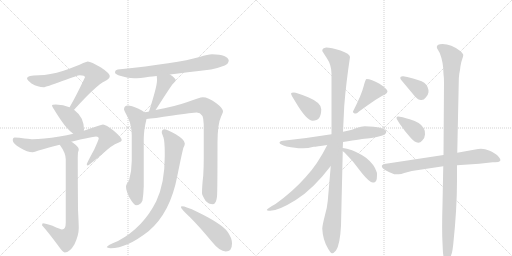
t = 0.00 s
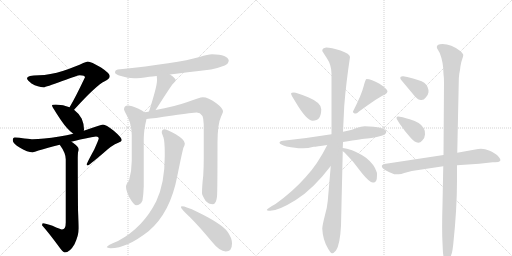
t = 3.08 s
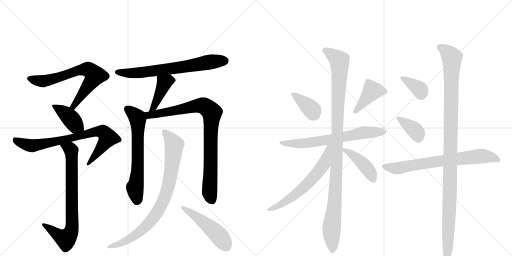
t = 6.17 s
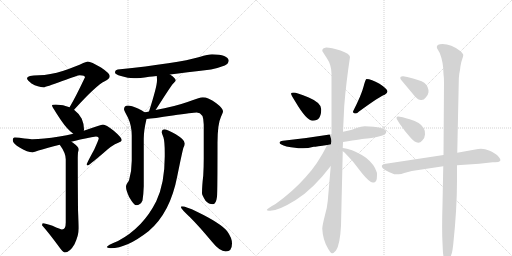
t = 9.25 s
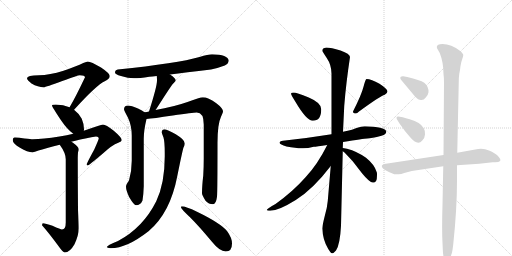
t = 12.33 s
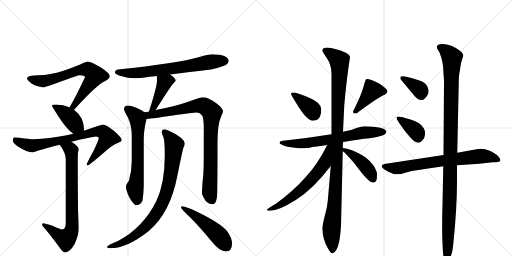
t = 15.42 s

The animated SVG that drew these frames (rendered in a browser with its animation timeline set to each time). Animation: 20 CSS @keyframes rules; one cycle of 15.42 s.

<svg version="1.1" viewBox="0 0 2048 1024" xmlns="http://www.w3.org/2000/svg">
  <g stroke="lightgray" stroke-dasharray="1,1" stroke-width="1" transform="scale(4, 4)">
    <line x1="0" y1="0" x2="256" y2="256"></line>
    <line x1="256" y1="0" x2="0" y2="256"></line>
    <line x1="128" y1="0" x2="128" y2="256"></line>
    <line x1="0" y1="128" x2="256" y2="128"></line>
    <line x1="256" y1="0" x2="512" y2="256"></line>
    <line x1="512" y1="0" x2="256" y2="256"></line>
    <line x1="384" y1="0" x2="384" y2="256"></line>
    <line x1="256" y1="128" x2="512" y2="128"></line>
  </g>
<g transform="scale(1, -1) translate(0, -850)">
   <style type="text/css">
    @keyframes keyframes0 {
      from {
       stroke: black;
       stroke-dashoffset: 699;
       stroke-width: 128;
       }
       69% {
       animation-timing-function: step-end;
       stroke: black;
       stroke-dashoffset: 0;
       stroke-width: 128;
       }
       to {
       stroke: black;
       stroke-width: 1024;
       }
       }
       #make-me-a-hanzi-animation-0 {
         animation: keyframes0 0.818848s both;
         animation-delay: 0.000000s;
         animation-timing-function: linear;
       }
    @keyframes keyframes1 {
      from {
       stroke: black;
       stroke-dashoffset: 404;
       stroke-width: 128;
       }
       57% {
       animation-timing-function: step-end;
       stroke: black;
       stroke-dashoffset: 0;
       stroke-width: 128;
       }
       to {
       stroke: black;
       stroke-width: 1024;
       }
       }
       #make-me-a-hanzi-animation-1 {
         animation: keyframes1 0.578776s both;
         animation-delay: 0.818848s;
         animation-timing-function: linear;
       }
    @keyframes keyframes2 {
      from {
       stroke: black;
       stroke-dashoffset: 779;
       stroke-width: 128;
       }
       72% {
       animation-timing-function: step-end;
       stroke: black;
       stroke-dashoffset: 0;
       stroke-width: 128;
       }
       to {
       stroke: black;
       stroke-width: 1024;
       }
       }
       #make-me-a-hanzi-animation-2 {
         animation: keyframes2 0.883952s both;
         animation-delay: 1.397624s;
         animation-timing-function: linear;
       }
    @keyframes keyframes3 {
      from {
       stroke: black;
       stroke-dashoffset: 763;
       stroke-width: 128;
       }
       71% {
       animation-timing-function: step-end;
       stroke: black;
       stroke-dashoffset: 0;
       stroke-width: 128;
       }
       to {
       stroke: black;
       stroke-width: 1024;
       }
       }
       #make-me-a-hanzi-animation-3 {
         animation: keyframes3 0.870931s both;
         animation-delay: 2.281576s;
         animation-timing-function: linear;
       }
    @keyframes keyframes4 {
      from {
       stroke: black;
       stroke-dashoffset: 692;
       stroke-width: 128;
       }
       69% {
       animation-timing-function: step-end;
       stroke: black;
       stroke-dashoffset: 0;
       stroke-width: 128;
       }
       to {
       stroke: black;
       stroke-width: 1024;
       }
       }
       #make-me-a-hanzi-animation-4 {
         animation: keyframes4 0.813151s both;
         animation-delay: 3.152507s;
         animation-timing-function: linear;
       }
    @keyframes keyframes5 {
      from {
       stroke: black;
       stroke-dashoffset: 420;
       stroke-width: 128;
       }
       58% {
       animation-timing-function: step-end;
       stroke: black;
       stroke-dashoffset: 0;
       stroke-width: 128;
       }
       to {
       stroke: black;
       stroke-width: 1024;
       }
       }
       #make-me-a-hanzi-animation-5 {
         animation: keyframes5 0.591797s both;
         animation-delay: 3.965658s;
         animation-timing-function: linear;
       }
    @keyframes keyframes6 {
      from {
       stroke: black;
       stroke-dashoffset: 648;
       stroke-width: 128;
       }
       68% {
       animation-timing-function: step-end;
       stroke: black;
       stroke-dashoffset: 0;
       stroke-width: 128;
       }
       to {
       stroke: black;
       stroke-width: 1024;
       }
       }
       #make-me-a-hanzi-animation-6 {
         animation: keyframes6 0.777344s both;
         animation-delay: 4.557454s;
         animation-timing-function: linear;
       }
    @keyframes keyframes7 {
      from {
       stroke: black;
       stroke-dashoffset: 888;
       stroke-width: 128;
       }
       74% {
       animation-timing-function: step-end;
       stroke: black;
       stroke-dashoffset: 0;
       stroke-width: 128;
       }
       to {
       stroke: black;
       stroke-width: 1024;
       }
       }
       #make-me-a-hanzi-animation-7 {
         animation: keyframes7 0.972656s both;
         animation-delay: 5.334798s;
         animation-timing-function: linear;
       }
    @keyframes keyframes8 {
      from {
       stroke: black;
       stroke-dashoffset: 849;
       stroke-width: 128;
       }
       73% {
       animation-timing-function: step-end;
       stroke: black;
       stroke-dashoffset: 0;
       stroke-width: 128;
       }
       to {
       stroke: black;
       stroke-width: 1024;
       }
       }
       #make-me-a-hanzi-animation-8 {
         animation: keyframes8 0.940918s both;
         animation-delay: 6.307454s;
         animation-timing-function: linear;
       }
    @keyframes keyframes9 {
      from {
       stroke: black;
       stroke-dashoffset: 492;
       stroke-width: 128;
       }
       62% {
       animation-timing-function: step-end;
       stroke: black;
       stroke-dashoffset: 0;
       stroke-width: 128;
       }
       to {
       stroke: black;
       stroke-width: 1024;
       }
       }
       #make-me-a-hanzi-animation-9 {
         animation: keyframes9 0.650391s both;
         animation-delay: 7.248372s;
         animation-timing-function: linear;
       }
    @keyframes keyframes10 {
      from {
       stroke: black;
       stroke-dashoffset: 372;
       stroke-width: 128;
       }
       55% {
       animation-timing-function: step-end;
       stroke: black;
       stroke-dashoffset: 0;
       stroke-width: 128;
       }
       to {
       stroke: black;
       stroke-width: 1024;
       }
       }
       #make-me-a-hanzi-animation-10 {
         animation: keyframes10 0.552734s both;
         animation-delay: 7.898763s;
         animation-timing-function: linear;
       }
    @keyframes keyframes11 {
      from {
       stroke: black;
       stroke-dashoffset: 409;
       stroke-width: 128;
       }
       57% {
       animation-timing-function: step-end;
       stroke: black;
       stroke-dashoffset: 0;
       stroke-width: 128;
       }
       to {
       stroke: black;
       stroke-width: 1024;
       }
       }
       #make-me-a-hanzi-animation-11 {
         animation: keyframes11 0.582845s both;
         animation-delay: 8.451497s;
         animation-timing-function: linear;
       }
    @keyframes keyframes12 {
      from {
       stroke: black;
       stroke-dashoffset: 671;
       stroke-width: 128;
       }
       69% {
       animation-timing-function: step-end;
       stroke: black;
       stroke-dashoffset: 0;
       stroke-width: 128;
       }
       to {
       stroke: black;
       stroke-width: 1024;
       }
       }
       #make-me-a-hanzi-animation-12 {
         animation: keyframes12 0.796061s both;
         animation-delay: 9.034342s;
         animation-timing-function: linear;
       }
    @keyframes keyframes13 {
      from {
       stroke: black;
       stroke-dashoffset: 1092;
       stroke-width: 128;
       }
       78% {
       animation-timing-function: step-end;
       stroke: black;
       stroke-dashoffset: 0;
       stroke-width: 128;
       }
       to {
       stroke: black;
       stroke-width: 1024;
       }
       }
       #make-me-a-hanzi-animation-13 {
         animation: keyframes13 1.138672s both;
         animation-delay: 9.830404s;
         animation-timing-function: linear;
       }
    @keyframes keyframes14 {
      from {
       stroke: black;
       stroke-dashoffset: 620;
       stroke-width: 128;
       }
       67% {
       animation-timing-function: step-end;
       stroke: black;
       stroke-dashoffset: 0;
       stroke-width: 128;
       }
       to {
       stroke: black;
       stroke-width: 1024;
       }
       }
       #make-me-a-hanzi-animation-14 {
         animation: keyframes14 0.754557s both;
         animation-delay: 10.969076s;
         animation-timing-function: linear;
       }
    @keyframes keyframes15 {
      from {
       stroke: black;
       stroke-dashoffset: 430;
       stroke-width: 128;
       }
       58% {
       animation-timing-function: step-end;
       stroke: black;
       stroke-dashoffset: 0;
       stroke-width: 128;
       }
       to {
       stroke: black;
       stroke-width: 1024;
       }
       }
       #make-me-a-hanzi-animation-15 {
         animation: keyframes15 0.599935s both;
         animation-delay: 11.723633s;
         animation-timing-function: linear;
       }
    @keyframes keyframes16 {
      from {
       stroke: black;
       stroke-dashoffset: 362;
       stroke-width: 128;
       }
       54% {
       animation-timing-function: step-end;
       stroke: black;
       stroke-dashoffset: 0;
       stroke-width: 128;
       }
       to {
       stroke: black;
       stroke-width: 1024;
       }
       }
       #make-me-a-hanzi-animation-16 {
         animation: keyframes16 0.544596s both;
         animation-delay: 12.323568s;
         animation-timing-function: linear;
       }
    @keyframes keyframes17 {
      from {
       stroke: black;
       stroke-dashoffset: 370;
       stroke-width: 128;
       }
       55% {
       animation-timing-function: step-end;
       stroke: black;
       stroke-dashoffset: 0;
       stroke-width: 128;
       }
       to {
       stroke: black;
       stroke-width: 1024;
       }
       }
       #make-me-a-hanzi-animation-17 {
         animation: keyframes17 0.551107s both;
         animation-delay: 12.868164s;
         animation-timing-function: linear;
       }
    @keyframes keyframes18 {
      from {
       stroke: black;
       stroke-dashoffset: 718;
       stroke-width: 128;
       }
       70% {
       animation-timing-function: step-end;
       stroke: black;
       stroke-dashoffset: 0;
       stroke-width: 128;
       }
       to {
       stroke: black;
       stroke-width: 1024;
       }
       }
       #make-me-a-hanzi-animation-18 {
         animation: keyframes18 0.834310s both;
         animation-delay: 13.419271s;
         animation-timing-function: linear;
       }
    @keyframes keyframes19 {
      from {
       stroke: black;
       stroke-dashoffset: 1123;
       stroke-width: 128;
       }
       79% {
       animation-timing-function: step-end;
       stroke: black;
       stroke-dashoffset: 0;
       stroke-width: 128;
       }
       to {
       stroke: black;
       stroke-width: 1024;
       }
       }
       #make-me-a-hanzi-animation-19 {
         animation: keyframes19 1.163900s both;
         animation-delay: 14.253581s;
         animation-timing-function: linear;
       }
</style>
<path d="M 351 604 Q 347 604 333 598 Q 307 585 254 567 Q 198 550 156 549 Q 108 549 108 537 Q 108 530 126 516 Q 152 501 175 501 Q 182 501 249 526 Q 312 549 319 549 Q 340 549 340 541 Q 302 461 280 424 Q 279 422 278 421 C 263 395 276 389 296 411 Q 297 412 299 414 Q 384 508 419 525 Q 439 535 439 545 Q 439 557 404 580 Q 364 604 351 604 Z" fill="lightgray"></path> 
<path d="M 278 421 Q 254 431 223 432 Q 208 432 208 428 Q 208 423 244 369 Q 270 331 293 315 C 317 297 330 298 335 327 Q 336 328 336 333 Q 336 354 327 375 Q 315 397 296 411 L 278 421 Z" fill="lightgray"></path> 
<path d="M 293 315 Q 268 309 238 304 Q 170 293 131 293 Q 125 293 98 296 Q 76 300 59 300 Q 51 300 51 289 Q 51 276 80 259 Q 110 241 131 241 Q 137 241 154 248 Q 189 258 239 271 L 285 283 Q 300 287 321 292 Q 378 304 384 304 Q 395 304 395 297 Q 395 292 377 252 Q 347 197 347 193 Q 347 188 351 188 Q 355 188 415 239 Q 447 269 473 279 Q 487 284 487 289 Q 487 300 455 327 Q 423 352 412 352 Q 406 352 379 342 Q 360 335 335 327 L 293 315 Z" fill="lightgray"></path> 
<path d="M 239 271 Q 263 238 263 213 L 263 -40 Q 263 -68 248 -68 Q 243 -68 210 -53 Q 182 -43 171 -43 Q 169 -44 168 -51 Q 194 -80 233 -133 Q 252 -160 259 -160 Q 279 -160 298 -127 Q 315 -90 315 -63 Q 315 -47 312 11 Q 311 117 311 220 Q 311 226 312 241 Q 315 248 315 253 Q 315 262 292 279 Q 289 281 285 283 C 260 300 222 296 239 271 Z" fill="lightgray"></path> 
<path d="M 680 552 Q 740 560 844 572 Q 870 577 899 588 Q 914 595 915 608 Q 912 631 848 633 Q 833 633 798 622 Q 711 597 471 572 Q 460 570 460 560 Q 460 553 484 546 Q 512 537 536 537 Q 558 537 597 543 Q 608 544 627 546 L 680 552 Z" fill="lightgray"></path> 
<path d="M 627 546 Q 628 539 628 528 Q 628 504 596 404 C 587 375 604 386 622 410 Q 624 412 627 417 Q 681 502 692 515 Q 703 526 703 528 Q 703 537 680 552 C 655 569 624 576 627 546 Z" fill="lightgray"></path> 
<path d="M 578 401 Q 570 408 552 416 Q 525 428 512 428 Q 496 427 496 413 Q 496 409 512 379 Q 527 347 527 308 L 527 207 Q 527 166 516 128 Q 504 112 504 104 Q 504 88 517 61 Q 536 29 544 29 Q 562 29 570 48 Q 574 73 575 105 L 575 295 Q 575 328 586 374 C 590 393 590 393 578 401 Z" fill="lightgray"></path> 
<path d="M 596 404 Q 588 402 578 401 C 548 396 556 371 586 374 Q 611 376 691 388 Q 772 400 787 400 Q 815 400 815 352 L 815 217 Q 815 185 813 148 Q 808 106 808 77 Q 808 70 822 47 Q 835 33 852 33 Q 864 33 868 63 Q 870 86 870 278 Q 870 354 884 383 Q 892 400 892 404 Q 892 417 864 438 Q 833 461 811 461 Q 800 461 750 442 Q 696 423 622 410 L 596 404 Z" fill="lightgray"></path> 
<path d="M 659 333 Q 647 333 647 321 Q 647 317 654 300 Q 659 283 659 239 L 659 224 Q 659 117 625 45 Q 572 -61 472 -114 Q 427 -132 427 -139 Q 435 -143 443 -143 Q 507 -143 594 -75 Q 681 -2 709 145 Q 729 244 734 260 Q 739 269 739 274 L 739 277 Q 739 291 703 313 Q 670 331 659 333 Z" fill="lightgray"></path> 
<path d="M 727 25 Q 724 25 724 20 Q 724 15 761 -20 Q 798 -57 846 -115 Q 879 -156 903 -156 Q 928 -156 928 -124 Q 928 -101 908 -74 Q 881 -42 788 3 Q 743 25 727 25 Z" fill="lightgray"></path> 
<path d="M 1181 444 Q 1226 367 1251 367 Q 1285 367 1285 413 Q 1285 439 1235 460 Q 1185 480 1175 480 Q 1165 480 1164 476 Q 1164 471 1181 444 Z" fill="lightgray"></path> 
<path d="M 1466 534 Q 1462 534 1454 503 Q 1446 471 1412 404 Q 1412 396 1424 396 Q 1428 396 1436 404 Q 1521 466 1539 471 Q 1550 478 1550 484 Q 1550 494 1518 515 Q 1485 534 1466 534 Z" fill="lightgray"></path> 
<path d="M 1526 307 Q 1546 313 1545 325 Q 1539 343 1459 345 Q 1445 345 1426 338 Q 1407 330 1391 327 L 1372 323 L 1326 313 Q 1234 298 1132 287 Q 1118 286 1118 279 Q 1119 272 1146 264 Q 1184 257 1206 257 Q 1229 256 1255 263 Q 1265 263 1309 270 L 1372 282 Q 1454 295 1469 296 Q 1485 296 1526 307 Z" fill="lightgray"></path> 
<path d="M 1372 323 L 1377 427 Q 1384 516 1400 622 Q 1400 635 1362 648 Q 1324 660 1305 660 Q 1289 658 1289 647 Q 1289 645 1307 618 Q 1326 590 1326 556 L 1326 313 L 1323 186 L 1311 46 Q 1309 21 1299 -14 Q 1290 -49 1289 -64 Q 1291 -110 1313 -146 Q 1323 -163 1328 -163 Q 1334 -164 1344 -152 Q 1360 -129 1364 -53 L 1371 245 L 1371 258 L 1372 282 L 1372 323 Z" fill="lightgray"></path> 
<path d="M 1309 270 Q 1270 192 1223 142 Q 1173 85 1102 34 Q 1067 15 1067 10 Q 1067 7 1081 7 Q 1114 7 1183 50 Q 1252 93 1323 186 C 1398 282 1323 297 1309 270 Z" fill="lightgray"></path> 
<path d="M 1371 245 L 1378 240 L 1410 206 L 1448 157 Q 1481 117 1493 120 L 1495 120 Q 1504 121 1507 134 Q 1509 158 1507 161 Q 1498 192 1464 219 Q 1429 244 1388 255 L 1371 258 C 1347 262 1347 262 1371 245 Z" fill="lightgray"></path> 
<path d="M 1601 539 Q 1601 535 1604 531 L 1660 464 Q 1673 450 1684 450 Q 1695 449 1703 460 Q 1712 468 1714 481 Q 1715 504 1697 519 Q 1680 530 1629 542 L 1613 545 Q 1601 546 1601 539 Z" fill="lightgray"></path> 
<path d="M 1590 369 L 1598 356 Q 1619 325 1639 303 Q 1670 265 1689 288 Q 1699 296 1700 312 Q 1701 327 1695 337 Q 1682 361 1639 373 Q 1623 377 1611 381 L 1593 384 Q 1586 384 1586 379 Q 1586 374 1590 369 Z" fill="lightgray"></path> 
<path d="M 1774 230 L 1537 194 Q 1527 191 1527 186 Q 1525 173 1577 153 L 1594 153 Q 1605 153 1617 158 L 1647 166 L 1773 185 L 1828 189 L 1917 195 L 1971 201 L 1981 201 Q 1996 201 1999 205 Q 2007 210 1991 227 Q 1981 237 1956 248 Q 1932 259 1901 252 L 1829 239 L 1774 230 Z" fill="lightgray"></path> 
<path d="M 1751 652 L 1759 638 Q 1774 600 1774 554 Q 1776 540 1776 519 L 1774 230 L 1773 185 L 1770 32 Q 1767 -68 1770 -122 L 1771 -145 Q 1772 -172 1776 -183 Q 1781 -194 1786 -194 Q 1791 -194 1799 -182 Q 1807 -170 1810 -150 L 1813 -127 Q 1828 14 1828 128 L 1828 189 L 1829 239 L 1835 521 Q 1835 540 1837 554 Q 1840 567 1842 586 Q 1845 604 1849 614 Q 1853 624 1853 630 Q 1853 635 1841 646 Q 1805 674 1770 674 Q 1738 673 1751 652 Z" fill="lightgray"></path> 
      <clipPath id="make-me-a-hanzi-clip-0">
      <path d="M 351 604 Q 347 604 333 598 Q 307 585 254 567 Q 198 550 156 549 Q 108 549 108 537 Q 108 530 126 516 Q 152 501 175 501 Q 182 501 249 526 Q 312 549 319 549 Q 340 549 340 541 Q 302 461 280 424 Q 279 422 278 421 C 263 395 276 389 296 411 Q 297 412 299 414 Q 384 508 419 525 Q 439 535 439 545 Q 439 557 404 580 Q 364 604 351 604 Z" fill="lightgray"></path>
      </clipPath>
      <path clip-path="url(#make-me-a-hanzi-clip-0)" d="M 116 536 L 173 525 L 231 538 L 314 569 L 354 572 L 376 553 L 378 543 L 299 429 L 283 420 " fill="none" id="make-me-a-hanzi-animation-0" stroke-dasharray="571 1142" stroke-linecap="round"></path>

      <clipPath id="make-me-a-hanzi-clip-1">
      <path d="M 278 421 Q 254 431 223 432 Q 208 432 208 428 Q 208 423 244 369 Q 270 331 293 315 C 317 297 330 298 335 327 Q 336 328 336 333 Q 336 354 327 375 Q 315 397 296 411 L 278 421 Z" fill="lightgray"></path>
      </clipPath>
      <path clip-path="url(#make-me-a-hanzi-clip-1)" d="M 216 429 L 275 384 L 300 351 L 326 332 " fill="none" id="make-me-a-hanzi-animation-1" stroke-dasharray="276 552" stroke-linecap="round"></path>

      <clipPath id="make-me-a-hanzi-clip-2">
      <path d="M 293 315 Q 268 309 238 304 Q 170 293 131 293 Q 125 293 98 296 Q 76 300 59 300 Q 51 300 51 289 Q 51 276 80 259 Q 110 241 131 241 Q 137 241 154 248 Q 189 258 239 271 L 285 283 Q 300 287 321 292 Q 378 304 384 304 Q 395 304 395 297 Q 395 292 377 252 Q 347 197 347 193 Q 347 188 351 188 Q 355 188 415 239 Q 447 269 473 279 Q 487 284 487 289 Q 487 300 455 327 Q 423 352 412 352 Q 406 352 379 342 Q 360 335 335 327 L 293 315 Z" fill="lightgray"></path>
      </clipPath>
      <path clip-path="url(#make-me-a-hanzi-clip-2)" d="M 64 288 L 97 273 L 130 267 L 258 291 L 380 323 L 411 322 L 432 299 L 351 192 " fill="none" id="make-me-a-hanzi-animation-2" stroke-dasharray="651 1302" stroke-linecap="round"></path>

      <clipPath id="make-me-a-hanzi-clip-3">
      <path d="M 239 271 Q 263 238 263 213 L 263 -40 Q 263 -68 248 -68 Q 243 -68 210 -53 Q 182 -43 171 -43 Q 169 -44 168 -51 Q 194 -80 233 -133 Q 252 -160 259 -160 Q 279 -160 298 -127 Q 315 -90 315 -63 Q 315 -47 312 11 Q 311 117 311 220 Q 311 226 312 241 Q 315 248 315 253 Q 315 262 292 279 Q 289 281 285 283 C 260 300 222 296 239 271 Z" fill="lightgray"></path>
      </clipPath>
      <path clip-path="url(#make-me-a-hanzi-clip-3)" d="M 249 266 L 282 253 L 286 236 L 287 -67 L 281 -85 L 263 -106 L 175 -49 " fill="none" id="make-me-a-hanzi-animation-3" stroke-dasharray="635 1270" stroke-linecap="round"></path>

      <clipPath id="make-me-a-hanzi-clip-4">
      <path d="M 680 552 Q 740 560 844 572 Q 870 577 899 588 Q 914 595 915 608 Q 912 631 848 633 Q 833 633 798 622 Q 711 597 471 572 Q 460 570 460 560 Q 460 553 484 546 Q 512 537 536 537 Q 558 537 597 543 Q 608 544 627 546 L 680 552 Z" fill="lightgray"></path>
      </clipPath>
      <path clip-path="url(#make-me-a-hanzi-clip-4)" d="M 469 561 L 520 557 L 585 562 L 857 605 L 901 607 " fill="none" id="make-me-a-hanzi-animation-4" stroke-dasharray="564 1128" stroke-linecap="round"></path>

      <clipPath id="make-me-a-hanzi-clip-5">
      <path d="M 627 546 Q 628 539 628 528 Q 628 504 596 404 C 587 375 604 386 622 410 Q 624 412 627 417 Q 681 502 692 515 Q 703 526 703 528 Q 703 537 680 552 C 655 569 624 576 627 546 Z" fill="lightgray"></path>
      </clipPath>
      <path clip-path="url(#make-me-a-hanzi-clip-5)" d="M 696 529 L 672 527 L 658 519 L 623 434 L 613 419 L 600 414 " fill="none" id="make-me-a-hanzi-animation-5" stroke-dasharray="292 584" stroke-linecap="round"></path>

      <clipPath id="make-me-a-hanzi-clip-6">
      <path d="M 578 401 Q 570 408 552 416 Q 525 428 512 428 Q 496 427 496 413 Q 496 409 512 379 Q 527 347 527 308 L 527 207 Q 527 166 516 128 Q 504 112 504 104 Q 504 88 517 61 Q 536 29 544 29 Q 562 29 570 48 Q 574 73 575 105 L 575 295 Q 575 328 586 374 C 590 393 590 393 578 401 Z" fill="lightgray"></path>
      </clipPath>
      <path clip-path="url(#make-me-a-hanzi-clip-6)" d="M 509 414 L 549 380 L 551 369 L 551 176 L 540 101 L 547 42 " fill="none" id="make-me-a-hanzi-animation-6" stroke-dasharray="520 1040" stroke-linecap="round"></path>

      <clipPath id="make-me-a-hanzi-clip-7">
      <path d="M 596 404 Q 588 402 578 401 C 548 396 556 371 586 374 Q 611 376 691 388 Q 772 400 787 400 Q 815 400 815 352 L 815 217 Q 815 185 813 148 Q 808 106 808 77 Q 808 70 822 47 Q 835 33 852 33 Q 864 33 868 63 Q 870 86 870 278 Q 870 354 884 383 Q 892 400 892 404 Q 892 417 864 438 Q 833 461 811 461 Q 800 461 750 442 Q 696 423 622 410 L 596 404 Z" fill="lightgray"></path>
      </clipPath>
      <path clip-path="url(#make-me-a-hanzi-clip-7)" d="M 584 395 L 598 389 L 657 398 L 790 428 L 818 426 L 847 400 L 838 83 L 849 48 " fill="none" id="make-me-a-hanzi-animation-7" stroke-dasharray="760 1520" stroke-linecap="round"></path>

      <clipPath id="make-me-a-hanzi-clip-8">
      <path d="M 659 333 Q 647 333 647 321 Q 647 317 654 300 Q 659 283 659 239 L 659 224 Q 659 117 625 45 Q 572 -61 472 -114 Q 427 -132 427 -139 Q 435 -143 443 -143 Q 507 -143 594 -75 Q 681 -2 709 145 Q 729 244 734 260 Q 739 269 739 274 L 739 277 Q 739 291 703 313 Q 670 331 659 333 Z" fill="lightgray"></path>
      </clipPath>
      <path clip-path="url(#make-me-a-hanzi-clip-8)" d="M 658 323 L 692 280 L 696 260 L 678 124 L 648 34 L 611 -25 L 560 -77 L 507 -113 L 432 -139 " fill="none" id="make-me-a-hanzi-animation-8" stroke-dasharray="721 1442" stroke-linecap="round"></path>

      <clipPath id="make-me-a-hanzi-clip-9">
      <path d="M 727 25 Q 724 25 724 20 Q 724 15 761 -20 Q 798 -57 846 -115 Q 879 -156 903 -156 Q 928 -156 928 -124 Q 928 -101 908 -74 Q 881 -42 788 3 Q 743 25 727 25 Z" fill="lightgray"></path>
      </clipPath>
      <path clip-path="url(#make-me-a-hanzi-clip-9)" d="M 729 20 L 847 -65 L 905 -134 " fill="none" id="make-me-a-hanzi-animation-9" stroke-dasharray="364 728" stroke-linecap="round"></path>

      <clipPath id="make-me-a-hanzi-clip-10">
      <path d="M 1181 444 Q 1226 367 1251 367 Q 1285 367 1285 413 Q 1285 439 1235 460 Q 1185 480 1175 480 Q 1165 480 1164 476 Q 1164 471 1181 444 Z" fill="lightgray"></path>
      </clipPath>
      <path clip-path="url(#make-me-a-hanzi-clip-10)" d="M 1171 475 L 1241 418 L 1253 395 " fill="none" id="make-me-a-hanzi-animation-10" stroke-dasharray="244 488" stroke-linecap="round"></path>

      <clipPath id="make-me-a-hanzi-clip-11">
      <path d="M 1466 534 Q 1462 534 1454 503 Q 1446 471 1412 404 Q 1412 396 1424 396 Q 1428 396 1436 404 Q 1521 466 1539 471 Q 1550 478 1550 484 Q 1550 494 1518 515 Q 1485 534 1466 534 Z" fill="lightgray"></path>
      </clipPath>
      <path clip-path="url(#make-me-a-hanzi-clip-11)" d="M 1540 484 L 1489 487 L 1424 409 " fill="none" id="make-me-a-hanzi-animation-11" stroke-dasharray="281 562" stroke-linecap="round"></path>

      <clipPath id="make-me-a-hanzi-clip-12">
      <path d="M 1526 307 Q 1546 313 1545 325 Q 1539 343 1459 345 Q 1445 345 1426 338 Q 1407 330 1391 327 L 1372 323 L 1326 313 Q 1234 298 1132 287 Q 1118 286 1118 279 Q 1119 272 1146 264 Q 1184 257 1206 257 Q 1229 256 1255 263 Q 1265 263 1309 270 L 1372 282 Q 1454 295 1469 296 Q 1485 296 1526 307 Z" fill="lightgray"></path>
      </clipPath>
      <path clip-path="url(#make-me-a-hanzi-clip-12)" d="M 1125 279 L 1212 276 L 1456 320 L 1536 323 " fill="none" id="make-me-a-hanzi-animation-12" stroke-dasharray="543 1086" stroke-linecap="round"></path>

      <clipPath id="make-me-a-hanzi-clip-13">
      <path d="M 1372 323 L 1377 427 Q 1384 516 1400 622 Q 1400 635 1362 648 Q 1324 660 1305 660 Q 1289 658 1289 647 Q 1289 645 1307 618 Q 1326 590 1326 556 L 1326 313 L 1323 186 L 1311 46 Q 1309 21 1299 -14 Q 1290 -49 1289 -64 Q 1291 -110 1313 -146 Q 1323 -163 1328 -163 Q 1334 -164 1344 -152 Q 1360 -129 1364 -53 L 1371 245 L 1371 258 L 1372 282 L 1372 323 Z" fill="lightgray"></path>
      </clipPath>
      <path clip-path="url(#make-me-a-hanzi-clip-13)" d="M 1297 648 L 1357 608 L 1359 587 L 1343 112 L 1326 -64 L 1329 -155 " fill="none" id="make-me-a-hanzi-animation-13" stroke-dasharray="964 1928" stroke-linecap="round"></path>

      <clipPath id="make-me-a-hanzi-clip-14">
      <path d="M 1309 270 Q 1270 192 1223 142 Q 1173 85 1102 34 Q 1067 15 1067 10 Q 1067 7 1081 7 Q 1114 7 1183 50 Q 1252 93 1323 186 C 1398 282 1323 297 1309 270 Z" fill="lightgray"></path>
      </clipPath>
      <path clip-path="url(#make-me-a-hanzi-clip-14)" d="M 1322 266 L 1313 258 L 1294 192 L 1236 121 L 1165 58 L 1106 22 L 1079 15 " fill="none" id="make-me-a-hanzi-animation-14" stroke-dasharray="492 984" stroke-linecap="round"></path>

      <clipPath id="make-me-a-hanzi-clip-15">
      <path d="M 1371 245 L 1378 240 L 1410 206 L 1448 157 Q 1481 117 1493 120 L 1495 120 Q 1504 121 1507 134 Q 1509 158 1507 161 Q 1498 192 1464 219 Q 1429 244 1388 255 L 1371 258 C 1347 262 1347 262 1371 245 Z" fill="lightgray"></path>
      </clipPath>
      <path clip-path="url(#make-me-a-hanzi-clip-15)" d="M 1374 252 L 1425 220 L 1455 192 L 1494 131 " fill="none" id="make-me-a-hanzi-animation-15" stroke-dasharray="302 604" stroke-linecap="round"></path>

      <clipPath id="make-me-a-hanzi-clip-16">
      <path d="M 1601 539 Q 1601 535 1604 531 L 1660 464 Q 1673 450 1684 450 Q 1695 449 1703 460 Q 1712 468 1714 481 Q 1715 504 1697 519 Q 1680 530 1629 542 L 1613 545 Q 1601 546 1601 539 Z" fill="lightgray"></path>
      </clipPath>
      <path clip-path="url(#make-me-a-hanzi-clip-16)" d="M 1609 538 L 1672 498 L 1681 489 L 1685 471 " fill="none" id="make-me-a-hanzi-animation-16" stroke-dasharray="234 468" stroke-linecap="round"></path>

      <clipPath id="make-me-a-hanzi-clip-17">
      <path d="M 1590 369 L 1598 356 Q 1619 325 1639 303 Q 1670 265 1689 288 Q 1699 296 1700 312 Q 1701 327 1695 337 Q 1682 361 1639 373 Q 1623 377 1611 381 L 1593 384 Q 1586 384 1586 379 Q 1586 374 1590 369 Z" fill="lightgray"></path>
      </clipPath>
      <path clip-path="url(#make-me-a-hanzi-clip-17)" d="M 1593 376 L 1659 329 L 1673 299 " fill="none" id="make-me-a-hanzi-animation-17" stroke-dasharray="242 484" stroke-linecap="round"></path>

      <clipPath id="make-me-a-hanzi-clip-18">
      <path d="M 1774 230 L 1537 194 Q 1527 191 1527 186 Q 1525 173 1577 153 L 1594 153 Q 1605 153 1617 158 L 1647 166 L 1773 185 L 1828 189 L 1917 195 L 1971 201 L 1981 201 Q 1996 201 1999 205 Q 2007 210 1991 227 Q 1981 237 1956 248 Q 1932 259 1901 252 L 1829 239 L 1774 230 Z" fill="lightgray"></path>
      </clipPath>
      <path clip-path="url(#make-me-a-hanzi-clip-18)" d="M 1536 185 L 1590 177 L 1769 208 L 1913 225 L 1954 224 L 1992 211 " fill="none" id="make-me-a-hanzi-animation-18" stroke-dasharray="590 1180" stroke-linecap="round"></path>

      <clipPath id="make-me-a-hanzi-clip-19">
      <path d="M 1751 652 L 1759 638 Q 1774 600 1774 554 Q 1776 540 1776 519 L 1774 230 L 1773 185 L 1770 32 Q 1767 -68 1770 -122 L 1771 -145 Q 1772 -172 1776 -183 Q 1781 -194 1786 -194 Q 1791 -194 1799 -182 Q 1807 -170 1810 -150 L 1813 -127 Q 1828 14 1828 128 L 1828 189 L 1829 239 L 1835 521 Q 1835 540 1837 554 Q 1840 567 1842 586 Q 1845 604 1849 614 Q 1853 624 1853 630 Q 1853 635 1841 646 Q 1805 674 1770 674 Q 1738 673 1751 652 Z" fill="lightgray"></path>
      </clipPath>
      <path clip-path="url(#make-me-a-hanzi-clip-19)" d="M 1762 661 L 1785 646 L 1808 619 L 1800 78 L 1785 -185 " fill="none" id="make-me-a-hanzi-animation-19" stroke-dasharray="995 1990" stroke-linecap="round"></path>

</g>
</svg>
